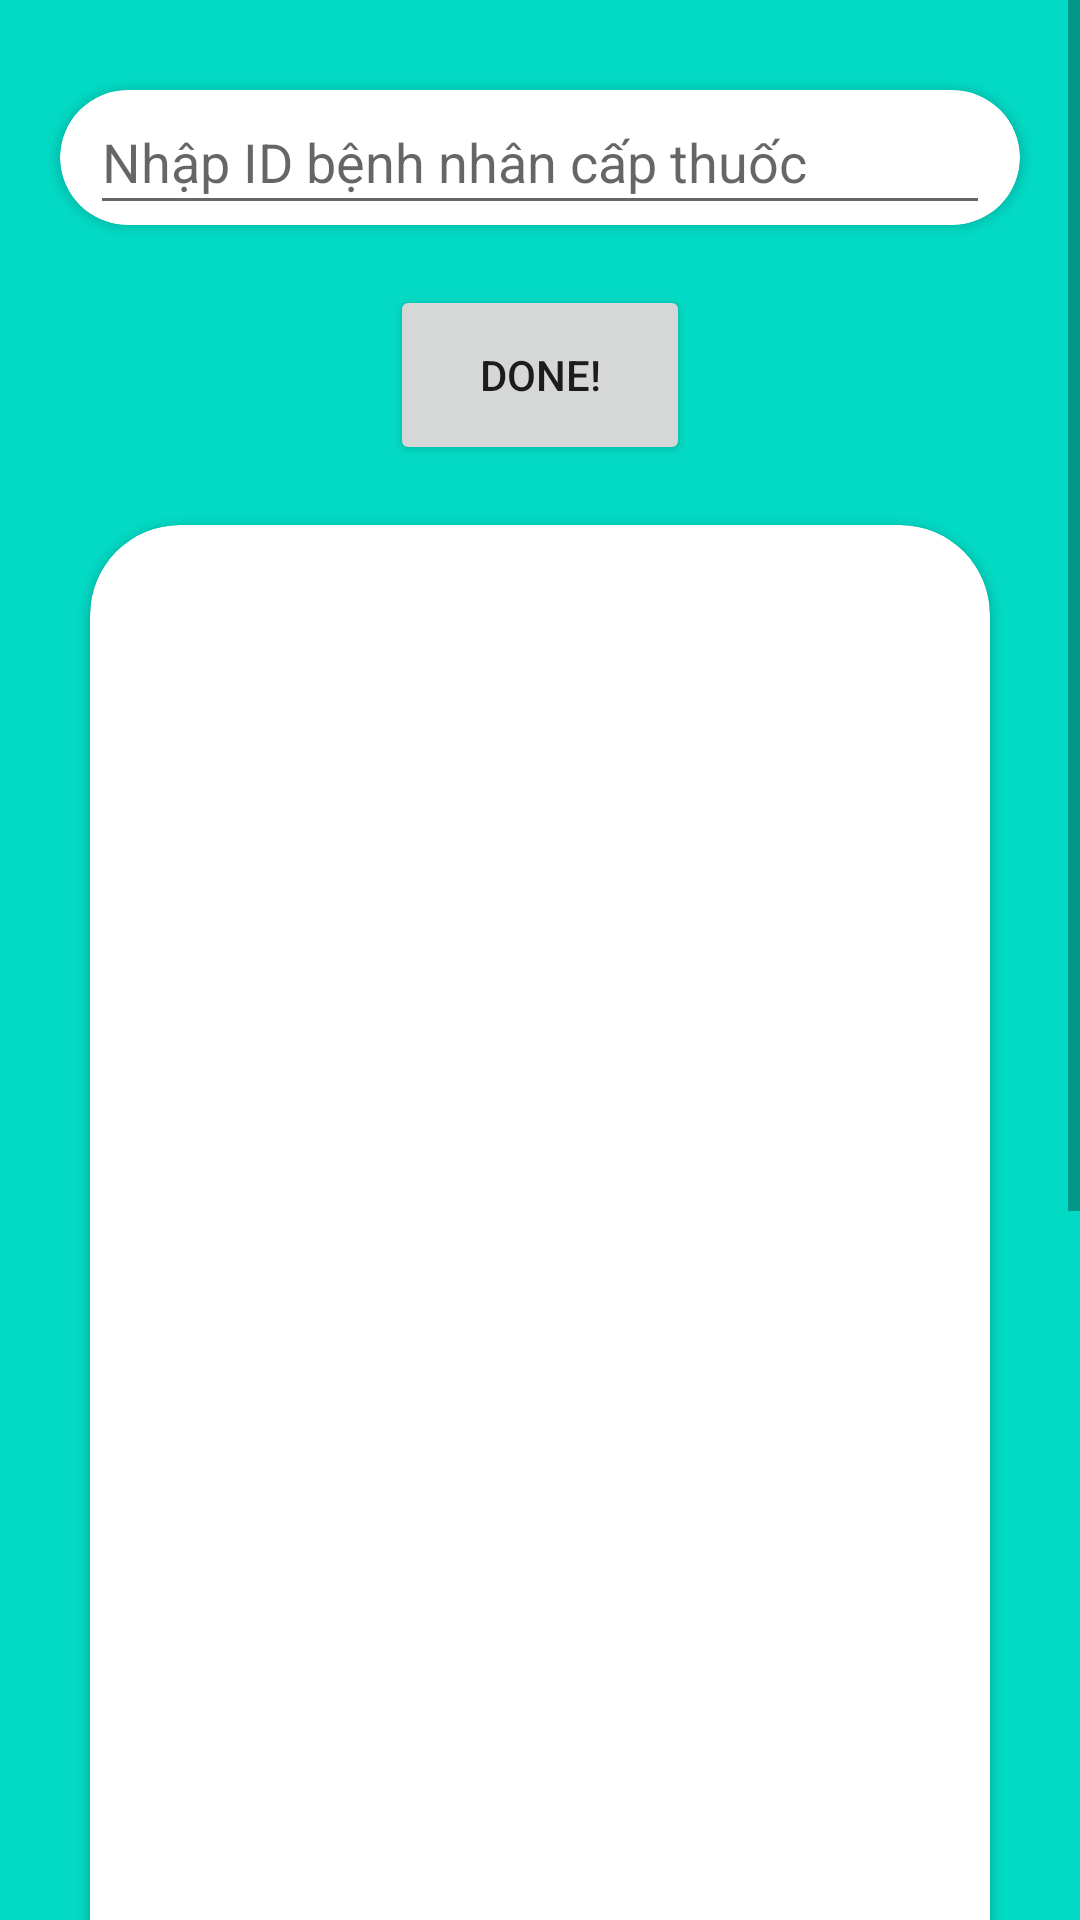

Here is an Android app screen rendered from its layout file. Give the layout XML and the strings, colors and styles it references.
<!-- AndroidManifest.xml: application theme Theme.MobileApp -->
<!-- res/layout/capthuoc_layout.xml -->
<?xml version="1.0" encoding="utf-8"?>
<ScrollView xmlns:android="http://schemas.android.com/apk/res/android"
    android:layout_width="match_parent"
    android:layout_height="match_parent"
    xmlns:app="http://schemas.android.com/apk/res-auto">
    <LinearLayout xmlns:android="http://schemas.android.com/apk/res/android"
        android:layout_width="match_parent"
        android:layout_height="match_parent"
        xmlns:app="http://schemas.android.com/apk/res-auto">
        <RelativeLayout
            android:layout_width="match_parent"
            android:layout_height="match_parent"
            android:background="@color/teal_200"
            >
            <LinearLayout
                android:layout_width="match_parent"
                android:layout_height="match_parent"
                android:orientation="vertical"
                >
                <androidx.cardview.widget.CardView
                    android:layout_width="match_parent"
                    android:layout_height="45dp"
                    android:layout_marginHorizontal="20dp"
                    android:layout_marginTop="30dp"
                    app:cardCornerRadius="30dp">

                    <EditText
                        android:id="@+id/idpatient_capthuoc"
                        android:layout_width="match_parent"
                        android:layout_height="match_parent"
                        android:layout_marginHorizontal="10dp"
                        android:hint="Nhập ID bệnh nhân cấp thuốc" />
                </androidx.cardview.widget.CardView>

                <Button
                    android:id="@+id/button_capthuoc"
                    android:layout_width="100dp"
                    android:layout_height="60dp"
                    android:layout_margin="20dp"
                    android:text="Done!"
                    android:layout_gravity="center_horizontal"
                    />

                <androidx.cardview.widget.CardView
                    android:layout_width="match_parent"
                    android:layout_height="match_parent"
                    app:cardCornerRadius="30dp"
                    android:layout_marginHorizontal="30dp"
                    >

                    <ListView
                        android:id="@+id/list_view_capthuoc"
                        android:layout_width="wrap_content"
                        android:layout_height="800dp"
                        android:scrollbars="vertical"
                        android:layout_margin="20dp" />
                </androidx.cardview.widget.CardView>
            </LinearLayout>
        </RelativeLayout>
    </LinearLayout>
</ScrollView>
<!-- resources referenced by this layout -->
<resources>
  <color name="teal_200">#FF03DAC5</color>
  <style name="Theme.MobileApp" parent="Theme.MaterialComponents.DayNight.DarkActionBar">
          
          <item name="colorPrimary">@color/purple_500</item>
          <item name="colorPrimaryVariant">@color/purple_700</item>
          <item name="colorOnPrimary">@color/white</item>
          
  
  
          <item name="colorOnSecondary">@color/black</item>
          
          <item name="android:statusBarColor">?attr/colorPrimaryVariant</item>
          
      </style>
  <color name="purple_500">#FF6200EE</color>
  <color name="purple_700">#FF3700B3</color>
  <color name="white">#FFFFFFFF</color>
  <color name="black">#000000</color>
</resources>
